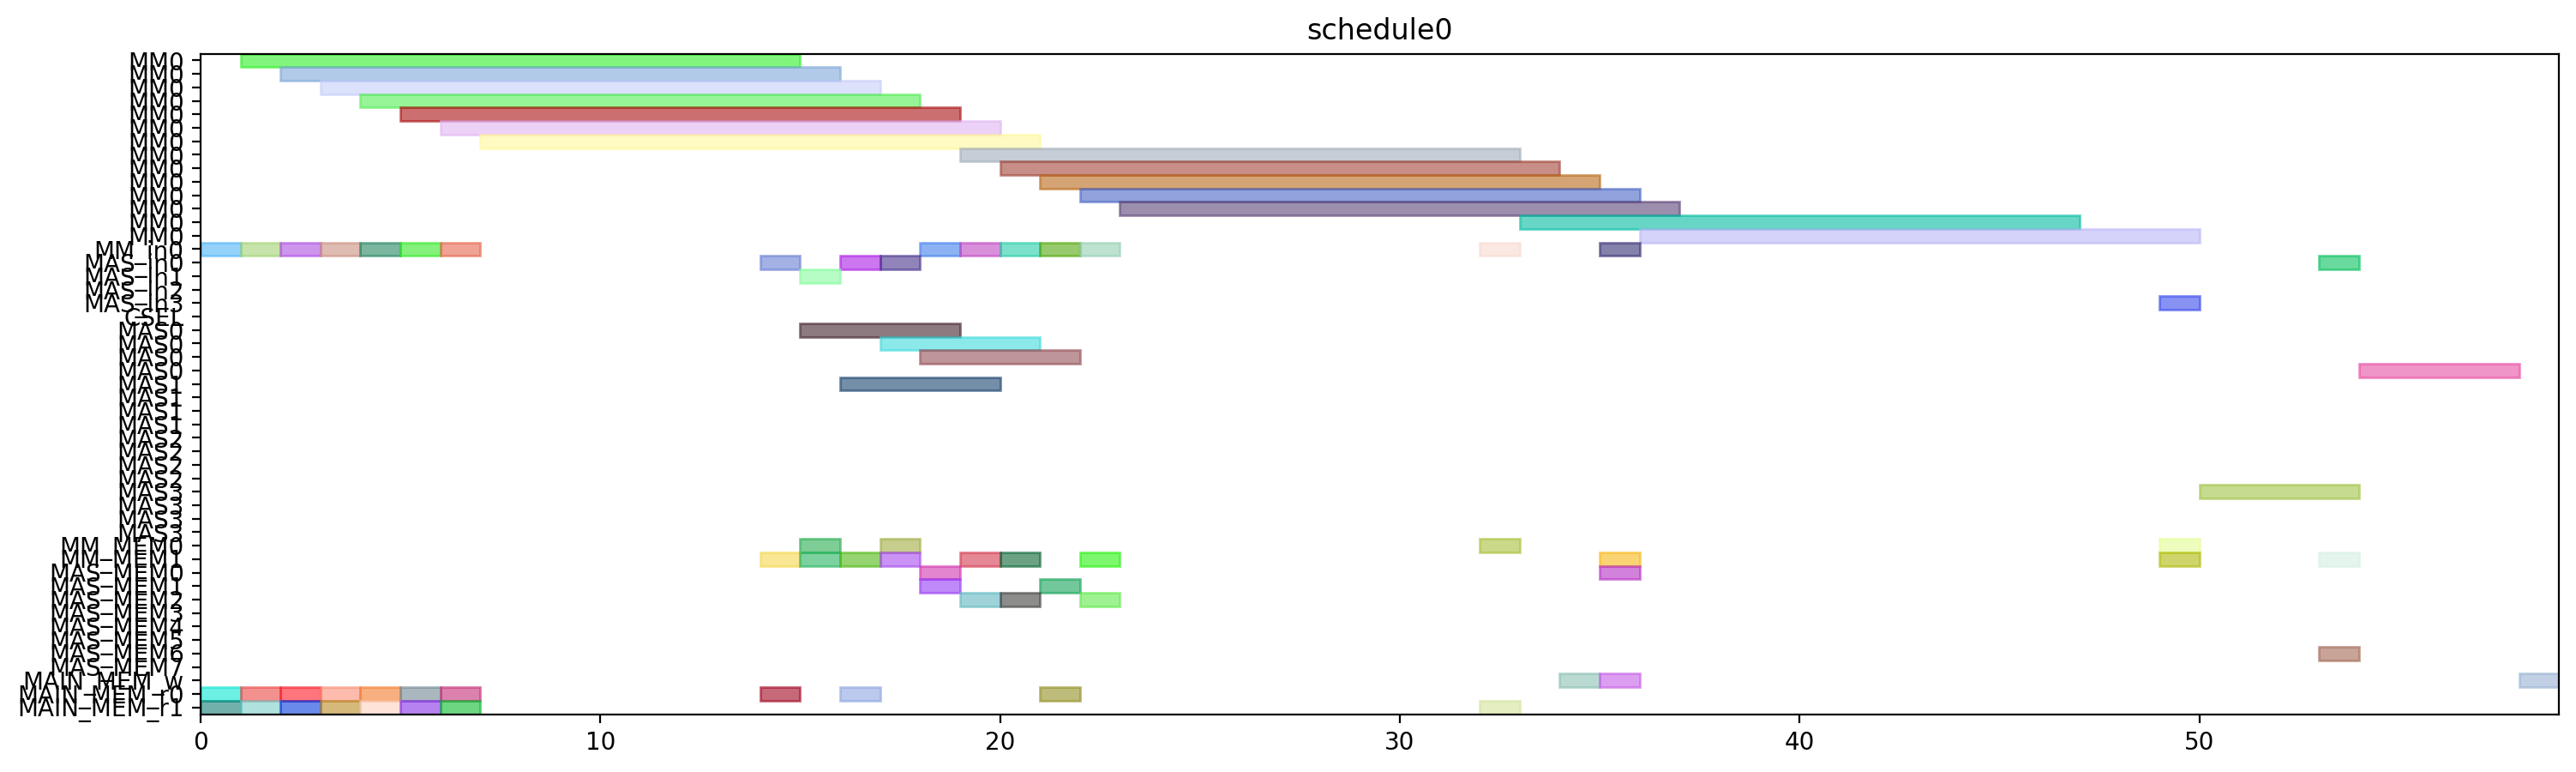

The Python source for this figure:
from pyschedule import Scenario, solvers, plotters, alt


def solve():
	horizon = 120
	S = Scenario("schedule0", horizon=horizon)

	# resource
	MM = S.Resources('MM', num=1, size=14)
	MM_in = S.Resources('MM_in', num=1)
	MAS_in = S.Resources('MAS_in', num=4)
	CSEL = S.Resource('CSEL')
	MAS = S.Resources('MAS', num=4, size=4, periods=range(1, horizon))
	MM_MEM = S.Resources('MM_MEM', num=2)
	MAS_MEM = S.Resources('MAS_MEM', num=8)
	MAIN_MEM_w = S.Resource('MAIN_MEM_w', size=1)
	MAIN_MEM_r = S.Resources('MAIN_MEM_r', num=2)

	# result of previous scheduling

	# new tasks
	r1 = S.Task('r1', length=14, delay_cost=1)
	r1 += alt(MM)
	r1_in = S.Task('r1_in', length=1, delay_cost=1)
	r1_in += alt(MM_in)
	S += r1_in*MM_in[0]<=r1*MM[0]
	r1_mem0 = S.Task('r1_mem0', length=1, delay_cost=1)
	r1_mem0 += MAIN_MEM_r[0]
	S += r1_mem0 <= r1

	r1_mem1 = S.Task('r1_mem1', length=1, delay_cost=1)
	r1_mem1 += MAIN_MEM_r[1]
	S += r1_mem1 <= r1

	r3 = S.Task('r3', length=14, delay_cost=1)
	r3 += alt(MM)
	r3_in = S.Task('r3_in', length=1, delay_cost=1)
	r3_in += alt(MM_in)
	S += r3_in*MM_in[0]<=r3*MM[0]
	r3_mem0 = S.Task('r3_mem0', length=1, delay_cost=1)
	r3_mem0 += MAIN_MEM_r[0]
	S += r3_mem0 <= r3

	r3_mem1 = S.Task('r3_mem1', length=1, delay_cost=1)
	r3_mem1 += MAIN_MEM_r[1]
	S += r3_mem1 <= r3

	r4 = S.Task('r4', length=14, delay_cost=1)
	r4 += alt(MM)
	r4_in = S.Task('r4_in', length=1, delay_cost=1)
	r4_in += alt(MM_in)
	S += r4_in*MM_in[0]<=r4*MM[0]
	r4_mem0 = S.Task('r4_mem0', length=1, delay_cost=1)
	r4_mem0 += MAIN_MEM_r[0]
	S += r4_mem0 <= r4

	r4_mem1 = S.Task('r4_mem1', length=1, delay_cost=1)
	r4_mem1 += MAIN_MEM_r[1]
	S += r4_mem1 <= r4

	r5 = S.Task('r5', length=14, delay_cost=1)
	r5 += alt(MM)
	r5_in = S.Task('r5_in', length=1, delay_cost=1)
	r5_in += alt(MM_in)
	S += r5_in*MM_in[0]<=r5*MM[0]
	r5_mem0 = S.Task('r5_mem0', length=1, delay_cost=1)
	r5_mem0 += MAIN_MEM_r[0]
	S += r5_mem0 <= r5

	r5_mem1 = S.Task('r5_mem1', length=1, delay_cost=1)
	r5_mem1 += MAIN_MEM_r[1]
	S += r5_mem1 <= r5

	r6 = S.Task('r6', length=14, delay_cost=1)
	r6 += alt(MM)
	r6_in = S.Task('r6_in', length=1, delay_cost=1)
	r6_in += alt(MM_in)
	S += r6_in*MM_in[0]<=r6*MM[0]
	r6_mem0 = S.Task('r6_mem0', length=1, delay_cost=1)
	r6_mem0 += MAIN_MEM_r[0]
	S += r6_mem0 <= r6

	r6_mem1 = S.Task('r6_mem1', length=1, delay_cost=1)
	r6_mem1 += MAIN_MEM_r[1]
	S += r6_mem1 <= r6

	r12 = S.Task('r12', length=14, delay_cost=1)
	r12 += alt(MM)
	r12_in = S.Task('r12_in', length=1, delay_cost=1)
	r12_in += alt(MM_in)
	S += r12_in*MM_in[0]<=r12*MM[0]
	r12_mem0 = S.Task('r12_mem0', length=1, delay_cost=1)
	r12_mem0 += MAIN_MEM_r[0]
	S += r12_mem0 <= r12

	r12_mem1 = S.Task('r12_mem1', length=1, delay_cost=1)
	r12_mem1 += MAIN_MEM_r[1]
	S += r12_mem1 <= r12

	r13 = S.Task('r13', length=14, delay_cost=1)
	r13 += alt(MM)
	r13_in = S.Task('r13_in', length=1, delay_cost=1)
	r13_in += alt(MM_in)
	S += r13_in*MM_in[0]<=r13*MM[0]
	r13_mem0 = S.Task('r13_mem0', length=1, delay_cost=1)
	r13_mem0 += MAIN_MEM_r[0]
	S += r13_mem0 <= r13

	r13_mem1 = S.Task('r13_mem1', length=1, delay_cost=1)
	r13_mem1 += MAIN_MEM_r[1]
	S += r13_mem1 <= r13

	r2 = S.Task('r2', length=4, delay_cost=1)
	r2 += alt(MAS)
	r2_in = S.Task('r2_in', length=1, delay_cost=1)
	r2_in += alt(MAS_in)
	S += r2_in*MAS_in[0]<=r2*MAS[0]

	S += r2_in*MAS_in[1]<=r2*MAS[1]

	S += r2_in*MAS_in[2]<=r2*MAS[2]

	S += r2_in*MAS_in[3]<=r2*MAS[3]

	r2_mem0 = S.Task('r2_mem0', length=1, delay_cost=1)
	r2_mem0 += alt(MM_MEM)
	S += (r1*MM[0])-1 < r2_mem0*MM_MEM[0]
	S += r2_mem0 <= r2

	r2_mem1 = S.Task('r2_mem1', length=1, delay_cost=1)
	r2_mem1 += alt(MM_MEM)
	S += (r1*MM[0])-1 < r2_mem1*MM_MEM[1]
	S += r2_mem1 <= r2

	r7 = S.Task('r7', length=4, delay_cost=1)
	r7 += alt(MAS)
	r7_in = S.Task('r7_in', length=1, delay_cost=1)
	r7_in += alt(MAS_in)
	S += r7_in*MAS_in[0]<=r7*MAS[0]

	S += r7_in*MAS_in[1]<=r7*MAS[1]

	S += r7_in*MAS_in[2]<=r7*MAS[2]

	S += r7_in*MAS_in[3]<=r7*MAS[3]

	r7_mem0 = S.Task('r7_mem0', length=1, delay_cost=1)
	r7_mem0 += alt(MM_MEM)
	S += (r5*MM[0])-1 < r7_mem0*MM_MEM[0]
	S += r7_mem0 <= r7

	r7_mem1 = S.Task('r7_mem1', length=1, delay_cost=1)
	r7_mem1 += alt(MM_MEM)
	S += (r6*MM[0])-1 < r7_mem1*MM_MEM[1]
	S += r7_mem1 <= r7

	r8 = S.Task('r8', length=4, delay_cost=1)
	r8 += alt(MAS)
	r8_in = S.Task('r8_in', length=1, delay_cost=1)
	r8_in += alt(MAS_in)
	S += r8_in*MAS_in[0]<=r8*MAS[0]

	S += r8_in*MAS_in[1]<=r8*MAS[1]

	S += r8_in*MAS_in[2]<=r8*MAS[2]

	S += r8_in*MAS_in[3]<=r8*MAS[3]

	r8_mem0 = S.Task('r8_mem0', length=1, delay_cost=1)
	r8_mem0 += MAIN_MEM_r[0]
	S += r8_mem0 <= r8

	r8_mem1 = S.Task('r8_mem1', length=1, delay_cost=1)
	r8_mem1 += alt(MM_MEM)
	S += (r4*MM[0])-1 < r8_mem1*MM_MEM[1]
	S += r8_mem1 <= r8

	r10 = S.Task('r10', length=4, delay_cost=1)
	r10 += alt(MAS)
	r10_in = S.Task('r10_in', length=1, delay_cost=1)
	r10_in += alt(MAS_in)
	S += r10_in*MAS_in[0]<=r10*MAS[0]

	S += r10_in*MAS_in[1]<=r10*MAS[1]

	S += r10_in*MAS_in[2]<=r10*MAS[2]

	S += r10_in*MAS_in[3]<=r10*MAS[3]

	r10_mem0 = S.Task('r10_mem0', length=1, delay_cost=1)
	r10_mem0 += MAIN_MEM_r[0]
	S += r10_mem0 <= r10

	r10_mem1 = S.Task('r10_mem1', length=1, delay_cost=1)
	r10_mem1 += alt(MM_MEM)
	S += (r4*MM[0])-1 < r10_mem1*MM_MEM[1]
	S += r10_mem1 <= r10

	r9 = S.Task('r9', length=14, delay_cost=1)
	r9 += alt(MM)
	r9_in = S.Task('r9_in', length=1, delay_cost=1)
	r9_in += alt(MM_in)
	S += r9_in*MM_in[0]<=r9*MM[0]
	r9_mem0 = S.Task('r9_mem0', length=1, delay_cost=1)
	r9_mem0 += MAIN_MEM_r[0]
	S += r9_mem0 <= r9

	r9_mem1 = S.Task('r9_mem1', length=1, delay_cost=1)
	r9_mem1 += alt(MAS_MEM)
	S += (r7*MAS[0])-1 < r9_mem1*MAS_MEM[1]
	S += (r7*MAS[1])-1 < r9_mem1*MAS_MEM[3]
	S += (r7*MAS[2])-1 < r9_mem1*MAS_MEM[5]
	S += (r7*MAS[3])-1 < r9_mem1*MAS_MEM[7]
	S += r9_mem1 <= r9

	r11 = S.Task('r11', length=14, delay_cost=1)
	r11 += alt(MM)
	r11_in = S.Task('r11_in', length=1, delay_cost=1)
	r11_in += alt(MM_in)
	S += r11_in*MM_in[0]<=r11*MM[0]
	r11_mem0 = S.Task('r11_mem0', length=1, delay_cost=1)
	r11_mem0 += alt(MAS_MEM)
	S += (r10*MAS[0])-1 < r11_mem0*MAS_MEM[0]
	S += (r10*MAS[1])-1 < r11_mem0*MAS_MEM[2]
	S += (r10*MAS[2])-1 < r11_mem0*MAS_MEM[4]
	S += (r10*MAS[3])-1 < r11_mem0*MAS_MEM[6]
	S += r11_mem0 <= r11

	r11_mem1 = S.Task('r11_mem1', length=1, delay_cost=1)
	r11_mem1 += alt(MAS_MEM)
	S += (r10*MAS[0])-1 < r11_mem1*MAS_MEM[1]
	S += (r10*MAS[1])-1 < r11_mem1*MAS_MEM[3]
	S += (r10*MAS[2])-1 < r11_mem1*MAS_MEM[5]
	S += (r10*MAS[3])-1 < r11_mem1*MAS_MEM[7]
	S += r11_mem1 <= r11

	PX_new = S.Task('PX_new', length=14, delay_cost=1)
	PX_new += alt(MM)
	PX_new_in = S.Task('PX_new_in', length=1, delay_cost=1)
	PX_new_in += alt(MM_in)
	S += PX_new_in*MM_in[0]<=PX_new*MM[0]
	S += 0<PX_new

	PX_new_w = S.Task('PX_new_w', length=1, delay_cost=1)
	PX_new_w += alt(MAIN_MEM_w)
	S += PX_new <= PX_new_w

	PX_new_mem0 = S.Task('PX_new_mem0', length=1, delay_cost=1)
	PX_new_mem0 += alt(MAS_MEM)
	S += (r2*MAS[0])-1 < PX_new_mem0*MAS_MEM[0]
	S += (r2*MAS[1])-1 < PX_new_mem0*MAS_MEM[2]
	S += (r2*MAS[2])-1 < PX_new_mem0*MAS_MEM[4]
	S += (r2*MAS[3])-1 < PX_new_mem0*MAS_MEM[6]
	S += PX_new_mem0 <= PX_new

	PX_new_mem1 = S.Task('PX_new_mem1', length=1, delay_cost=1)
	PX_new_mem1 += alt(MM_MEM)
	S += (r12*MM[0])-1 < PX_new_mem1*MM_MEM[1]
	S += PX_new_mem1 <= PX_new

	r14 = S.Task('r14', length=14, delay_cost=1)
	r14 += alt(MM)
	r14_in = S.Task('r14_in', length=1, delay_cost=1)
	r14_in += alt(MM_in)
	S += r14_in*MM_in[0]<=r14*MM[0]
	r14_mem0 = S.Task('r14_mem0', length=1, delay_cost=1)
	r14_mem0 += alt(MAS_MEM)
	S += (r2*MAS[0])-1 < r14_mem0*MAS_MEM[0]
	S += (r2*MAS[1])-1 < r14_mem0*MAS_MEM[2]
	S += (r2*MAS[2])-1 < r14_mem0*MAS_MEM[4]
	S += (r2*MAS[3])-1 < r14_mem0*MAS_MEM[6]
	S += r14_mem0 <= r14

	r14_mem1 = S.Task('r14_mem1', length=1, delay_cost=1)
	r14_mem1 += alt(MM_MEM)
	S += (r3*MM[0])-1 < r14_mem1*MM_MEM[1]
	S += r14_mem1 <= r14

	Z1_new = S.Task('Z1_new', length=14, delay_cost=1)
	Z1_new += alt(MM)
	Z1_new_in = S.Task('Z1_new_in', length=1, delay_cost=1)
	Z1_new_in += alt(MM_in)
	S += Z1_new_in*MM_in[0]<=Z1_new*MM[0]
	S += 0<Z1_new

	Z1_new_w = S.Task('Z1_new_w', length=1, delay_cost=1)
	Z1_new_w += alt(MAIN_MEM_w)
	S += Z1_new <= Z1_new_w

	Z1_new_mem0 = S.Task('Z1_new_mem0', length=1, delay_cost=1)
	Z1_new_mem0 += alt(MAS_MEM)
	S += (r2*MAS[0])-1 < Z1_new_mem0*MAS_MEM[0]
	S += (r2*MAS[1])-1 < Z1_new_mem0*MAS_MEM[2]
	S += (r2*MAS[2])-1 < Z1_new_mem0*MAS_MEM[4]
	S += (r2*MAS[3])-1 < Z1_new_mem0*MAS_MEM[6]
	S += Z1_new_mem0 <= Z1_new

	Z1_new_mem1 = S.Task('Z1_new_mem1', length=1, delay_cost=1)
	Z1_new_mem1 += alt(MM_MEM)
	S += (r13*MM[0])-1 < Z1_new_mem1*MM_MEM[1]
	S += Z1_new_mem1 <= Z1_new

	r15 = S.Task('r15', length=14, delay_cost=1)
	r15 += alt(MM)
	r15_in = S.Task('r15_in', length=1, delay_cost=1)
	r15_in += alt(MM_in)
	S += r15_in*MM_in[0]<=r15*MM[0]
	r15_mem0 = S.Task('r15_mem0', length=1, delay_cost=1)
	r15_mem0 += alt(MAS_MEM)
	S += (r8*MAS[0])-1 < r15_mem0*MAS_MEM[0]
	S += (r8*MAS[1])-1 < r15_mem0*MAS_MEM[2]
	S += (r8*MAS[2])-1 < r15_mem0*MAS_MEM[4]
	S += (r8*MAS[3])-1 < r15_mem0*MAS_MEM[6]
	S += r15_mem0 <= r15

	r15_mem1 = S.Task('r15_mem1', length=1, delay_cost=1)
	r15_mem1 += alt(MM_MEM)
	S += (r9*MM[0])-1 < r15_mem1*MM_MEM[1]
	S += r15_mem1 <= r15

	r16 = S.Task('r16', length=14, delay_cost=1)
	r16 += alt(MM)
	r16_in = S.Task('r16_in', length=1, delay_cost=1)
	r16_in += alt(MM_in)
	S += r16_in*MM_in[0]<=r16*MM[0]
	r16_mem0 = S.Task('r16_mem0', length=1, delay_cost=1)
	r16_mem0 += alt(MM_MEM)
	S += (r11*MM[0])-1 < r16_mem0*MM_MEM[0]
	S += r16_mem0 <= r16

	r16_mem1 = S.Task('r16_mem1', length=1, delay_cost=1)
	r16_mem1 += MAIN_MEM_r[1]
	S += r16_mem1 <= r16

	r17 = S.Task('r17', length=4, delay_cost=1)
	r17 += alt(MAS)
	r17_in = S.Task('r17_in', length=1, delay_cost=1)
	r17_in += alt(MAS_in)
	S += r17_in*MAS_in[0]<=r17*MAS[0]

	S += r17_in*MAS_in[1]<=r17*MAS[1]

	S += r17_in*MAS_in[2]<=r17*MAS[2]

	S += r17_in*MAS_in[3]<=r17*MAS[3]

	r17_mem0 = S.Task('r17_mem0', length=1, delay_cost=1)
	r17_mem0 += alt(MM_MEM)
	S += (r14*MM[0])-1 < r17_mem0*MM_MEM[0]
	S += r17_mem0 <= r17

	r17_mem1 = S.Task('r17_mem1', length=1, delay_cost=1)
	r17_mem1 += alt(MM_MEM)
	S += (r15*MM[0])-1 < r17_mem1*MM_MEM[1]
	S += r17_mem1 <= r17

	PY_new = S.Task('PY_new', length=4, delay_cost=1)
	PY_new += alt(MAS)
	PY_new_in = S.Task('PY_new_in', length=1, delay_cost=1)
	PY_new_in += alt(MAS_in)
	S += PY_new_in*MAS_in[0]<=PY_new*MAS[0]

	S += PY_new_in*MAS_in[1]<=PY_new*MAS[1]

	S += PY_new_in*MAS_in[2]<=PY_new*MAS[2]

	S += PY_new_in*MAS_in[3]<=PY_new*MAS[3]

	S += 0<PY_new

	PY_new_w = S.Task('PY_new_w', length=1, delay_cost=1)
	PY_new_w += alt(MAIN_MEM_w)
	S += PY_new <= PY_new_w

	PY_new_mem0 = S.Task('PY_new_mem0', length=1, delay_cost=1)
	PY_new_mem0 += alt(MAS_MEM)
	S += (r17*MAS[0])-1 < PY_new_mem0*MAS_MEM[0]
	S += (r17*MAS[1])-1 < PY_new_mem0*MAS_MEM[2]
	S += (r17*MAS[2])-1 < PY_new_mem0*MAS_MEM[4]
	S += (r17*MAS[3])-1 < PY_new_mem0*MAS_MEM[6]
	S += PY_new_mem0 <= PY_new

	PY_new_mem1 = S.Task('PY_new_mem1', length=1, delay_cost=1)
	PY_new_mem1 += alt(MM_MEM)
	S += (r16*MM[0])-1 < PY_new_mem1*MM_MEM[1]
	S += PY_new_mem1 <= PY_new

	solvers.mip.solve(S,msg=1,kind='CPLEX',ratio_gap=1.01)

	solution = [['hoge']*len(S.solution()[1]) for i in range(len(S.solution()))]
	for i in range(len(S.solution())):
		for j in range(len(S.solution()[i])):
			solution[i][j]=str(S.solution()[i][j])
	print(solution)

	cycles = int(solution[-1][3])

	pic_file_name = "/mnt/rose/usr1/fukuda/ABE/multiRAM_multiMAS_16mux/scheduling_result/stage14MM1_stage4MAS4/EP_YRECOVER/schedule0.png"
	if(S.solution() != []):
		plotters.matplotlib.plot(S,img_filename=pic_file_name, show_task_labels=False, fig_size=(cycles*0.25+3, 5))

	return solution
